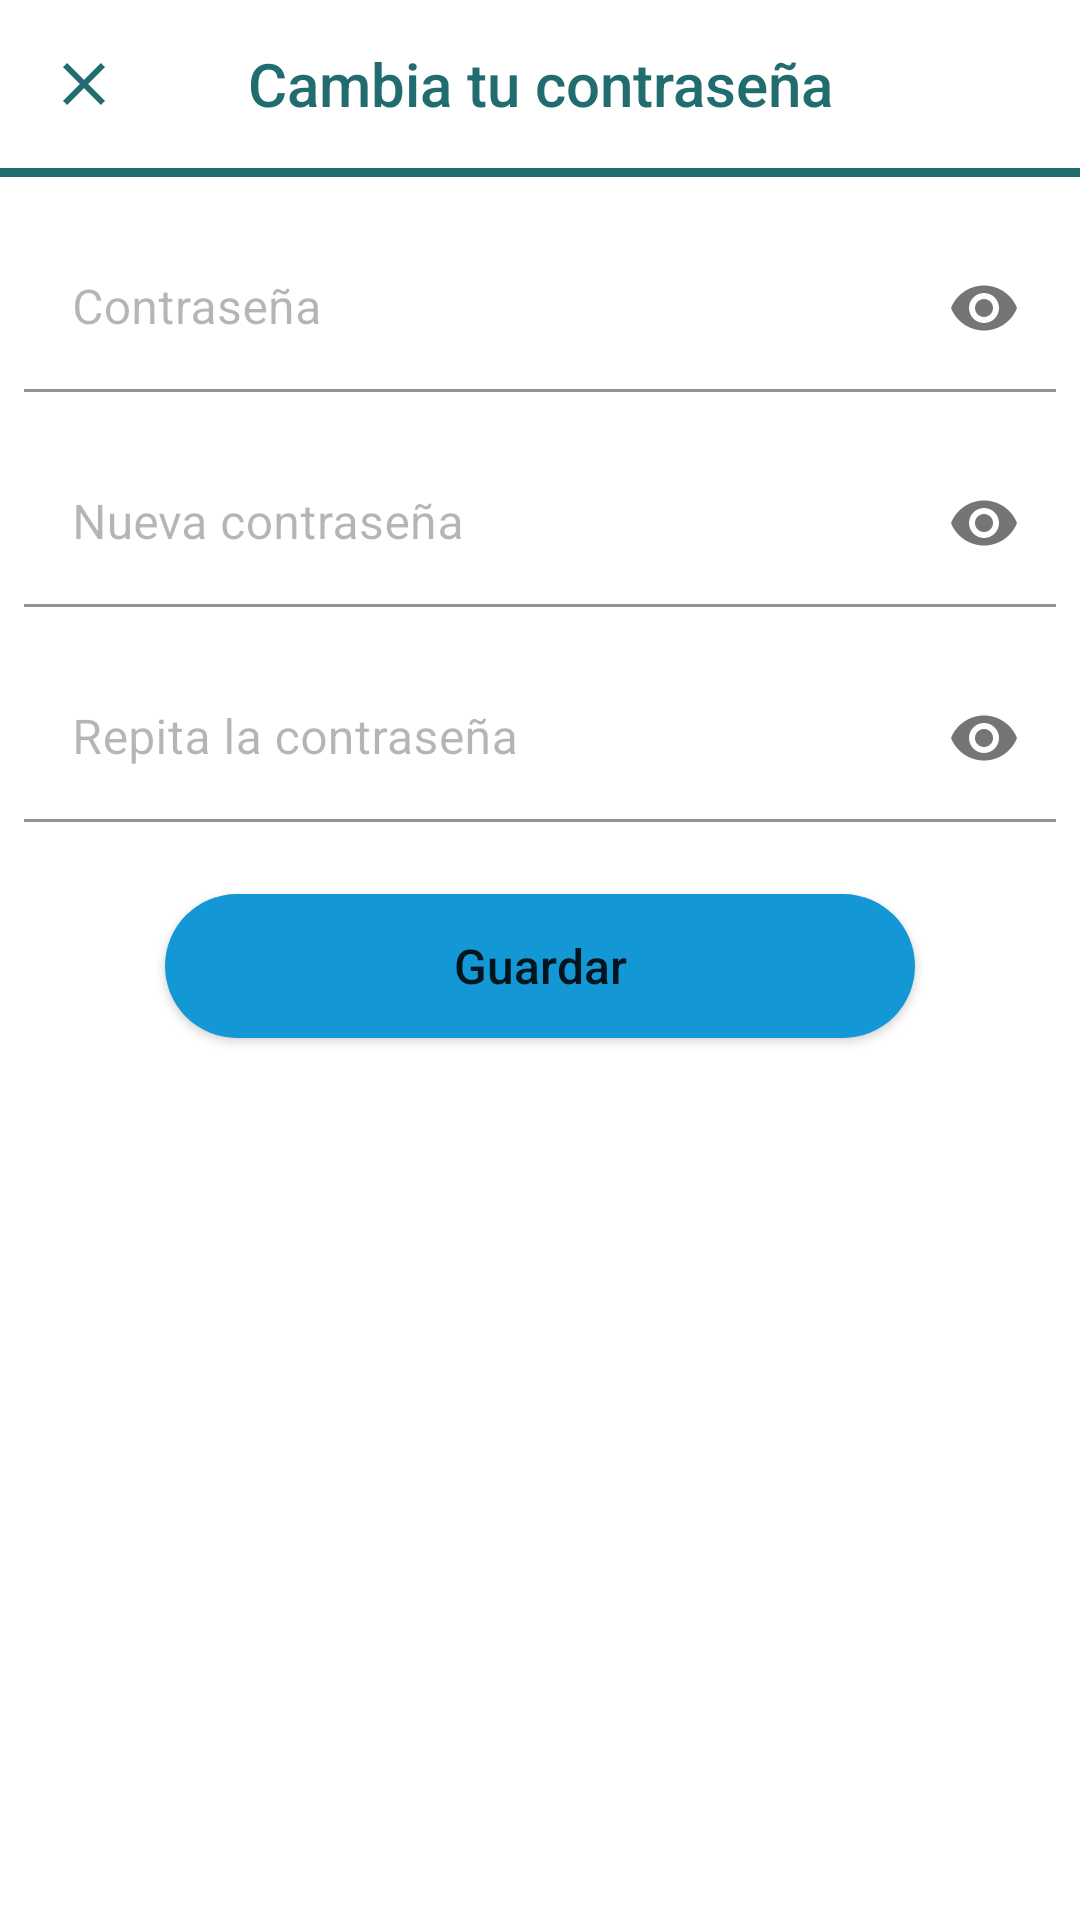

This screen was rendered from an Android layout file. Write that file and the resources it references.
<!-- AndroidManifest.xml: application theme Theme.AppChangeV10 -->
<!-- res/layout/fragment_change_password.xml -->
<?xml version="1.0" encoding="utf-8"?>
<LinearLayout xmlns:android="http://schemas.android.com/apk/res/android"
    xmlns:tools="http://schemas.android.com/tools"
    android:layout_width="match_parent"
    android:layout_height="match_parent"
    xmlns:app="http://schemas.android.com/apk/res-auto"
    android:orientation="vertical"
    tools:context=".fragments_main.profile.ChangePasswordFragment">

    <androidx.appcompat.widget.Toolbar
        android:id="@+id/toolbar3"
        android:layout_width="match_parent"
        android:layout_height="wrap_content"
        android:minHeight="?attr/actionBarSize"
        android:theme="?attr/actionBarTheme"
        app:navigationIcon="@drawable/ic_clear">

        <TextView
            android:id="@+id/title_text_view"
            style="@style/TextAppearance.AppCompat.Widget.ActionBar.Title"
            android:layout_width="wrap_content"
            android:layout_height="wrap_content"
            android:layout_gravity="center"
            android:text="@string/title_change_password"
            android:textColor="@color/color_app" />
    </androidx.appcompat.widget.Toolbar>

    <View
        android:id="@+id/view4"
        android:layout_width="match_parent"
        android:layout_height="3dp"
        android:background="@color/color_app"
        app:layout_constraintEnd_toEndOf="parent"
        app:layout_constraintStart_toStartOf="parent"
        app:layout_constraintTop_toTopOf="parent" />

    <ScrollView
        android:layout_width="match_parent"
        android:layout_height="match_parent"
        tools:ignore="SpeakableTextPresentCheck,UselessParent">

        <LinearLayout
            android:layout_width="match_parent"
            android:layout_height="wrap_content"
            android:orientation="vertical">


            <com.google.android.material.textfield.TextInputLayout
                android:id="@+id/old_password_text_input_layout"
                android:layout_width="match_parent"
                android:layout_height="wrap_content"
                android:layout_marginStart="8dp"
                android:layout_marginTop="16dp"
                android:layout_marginEnd="8dp"
                android:textColorHint="#4A000000"
                app:boxStrokeColor="#000000"
                app:endIconMode="password_toggle"
                app:helperTextTextColor="#4A000000">

                <com.google.android.material.textfield.TextInputEditText
                    android:id="@+id/old_password_edit_text"
                    android:layout_width="match_parent"
                    android:layout_height="wrap_content"
                    android:background="#FFFFFF"
                    android:hint="@string/password"
                    android:inputType="textPassword"
                    android:textAlignment="viewStart"
                    tools:ignore="TextContrastCheck,DuplicateSpeakableTextCheck" />
            </com.google.android.material.textfield.TextInputLayout>

            <com.google.android.material.textfield.TextInputLayout
                android:id="@+id/new_password_text_input_layout"
                android:layout_width="match_parent"
                android:layout_height="wrap_content"
                android:layout_marginStart="8dp"
                android:layout_marginTop="16dp"
                android:layout_marginEnd="8dp"
                android:textColorHint="#4A000000"
                app:boxStrokeColor="#000000"
                app:endIconMode="password_toggle"
                app:helperTextTextColor="#4A000000">

                <com.google.android.material.textfield.TextInputEditText
                    android:id="@+id/new_password_edit_text"
                    android:layout_width="match_parent"
                    android:layout_height="wrap_content"
                    android:background="#FFFFFF"
                    android:hint="@string/new_password"
                    android:inputType="textPassword"
                    tools:ignore="TextContrastCheck" />
            </com.google.android.material.textfield.TextInputLayout>

            <com.google.android.material.textfield.TextInputLayout
                android:id="@+id/confirm_password_text_input_layout"
                android:layout_width="match_parent"
                android:layout_height="wrap_content"
                android:layout_marginStart="8dp"
                android:layout_marginTop="16dp"
                android:layout_marginEnd="8dp"
                android:textColorHint="#4A000000"
                app:boxStrokeColor="#000000"
                app:endIconMode="password_toggle"
                app:helperTextTextColor="#4A000000">

                <com.google.android.material.textfield.TextInputEditText
                    android:id="@+id/confirm_password_edit_text"
                    android:layout_width="match_parent"
                    android:layout_height="wrap_content"
                    android:background="#FFFFFF"
                    android:hint="@string/rep_password"
                    android:inputType="textPassword"
                    tools:ignore="TextContrastCheck" />
            </com.google.android.material.textfield.TextInputLayout>

            <Button
                android:id="@+id/save_button"
                android:layout_width="250dp"
                android:layout_height="wrap_content"
                android:layout_gravity="center"
                android:layout_marginStart="16dp"
                android:layout_marginTop="24dp"
                android:layout_marginEnd="16dp"
                android:layout_marginBottom="32dp"
                android:background="@drawable/round_button"
                android:text="@string/save"
                android:textAllCaps="false"
                android:textSize="16sp"
                tools:ignore="TextContrastCheck" />

        </LinearLayout>
    </ScrollView>
</LinearLayout>
<!-- resources referenced by this layout -->
<resources>
  <color name="color_app">#206C6E</color>
  <!-- drawable ic_clear (drawable) -->
  <vector android:height="24dp" android:tint="@color/color_app"
      android:viewportHeight="24" android:viewportWidth="24"
      android:width="24dp" xmlns:android="http://schemas.android.com/apk/res/android">
      <path android:fillColor="@android:color/white" android:pathData="M19,6.41L17.59,5 12,10.59 6.41,5 5,6.41 10.59,12 5,17.59 6.41,19 12,13.41 17.59,19 19,17.59 13.41,12z"/>
  </vector>
  <!-- drawable round_button (drawable) -->
  <?xml version="1.0" encoding="utf-8"?>
  <shape xmlns:android="http://schemas.android.com/apk/res/android">
      <corners android:radius="50dp" />
      <solid android:color="@color/Blue"/>
  
  </shape>
  <string name="new_password">Nueva contraseña</string>
  <string name="password">Contraseña</string>
  <string name="rep_password">Repita la contraseña</string>
  <string name="save">Guardar</string>
  <string name="title_change_password">Cambia tu contraseña</string>
  <style name="Theme.AppChangeV10" parent="Theme.MaterialComponents.DayNight.DarkActionBar">
          
          <item name="colorPrimary">@color/teal_700</item>
          <item name="colorPrimaryVariant">@color/color_app</item>
          <item name="colorOnPrimary">@color/white</item>
          
          <item name="colorSecondary">@color/teal_200</item>
          <item name="colorSecondaryVariant">@color/teal_700</item>
          <item name="colorOnSecondary">@color/black</item>
          
          <item name="android:statusBarColor" tools:targetApi="l">?attr/colorPrimaryVariant</item>
          
      </style>
  <color name="Blue">#1397D5</color>
  <color name="teal_700">#FF018786</color>
  <color name="white">#FFFFFF</color>
  <color name="teal_200">#FF03DAC5</color>
  <color name="black">#FF000000</color>
</resources>
